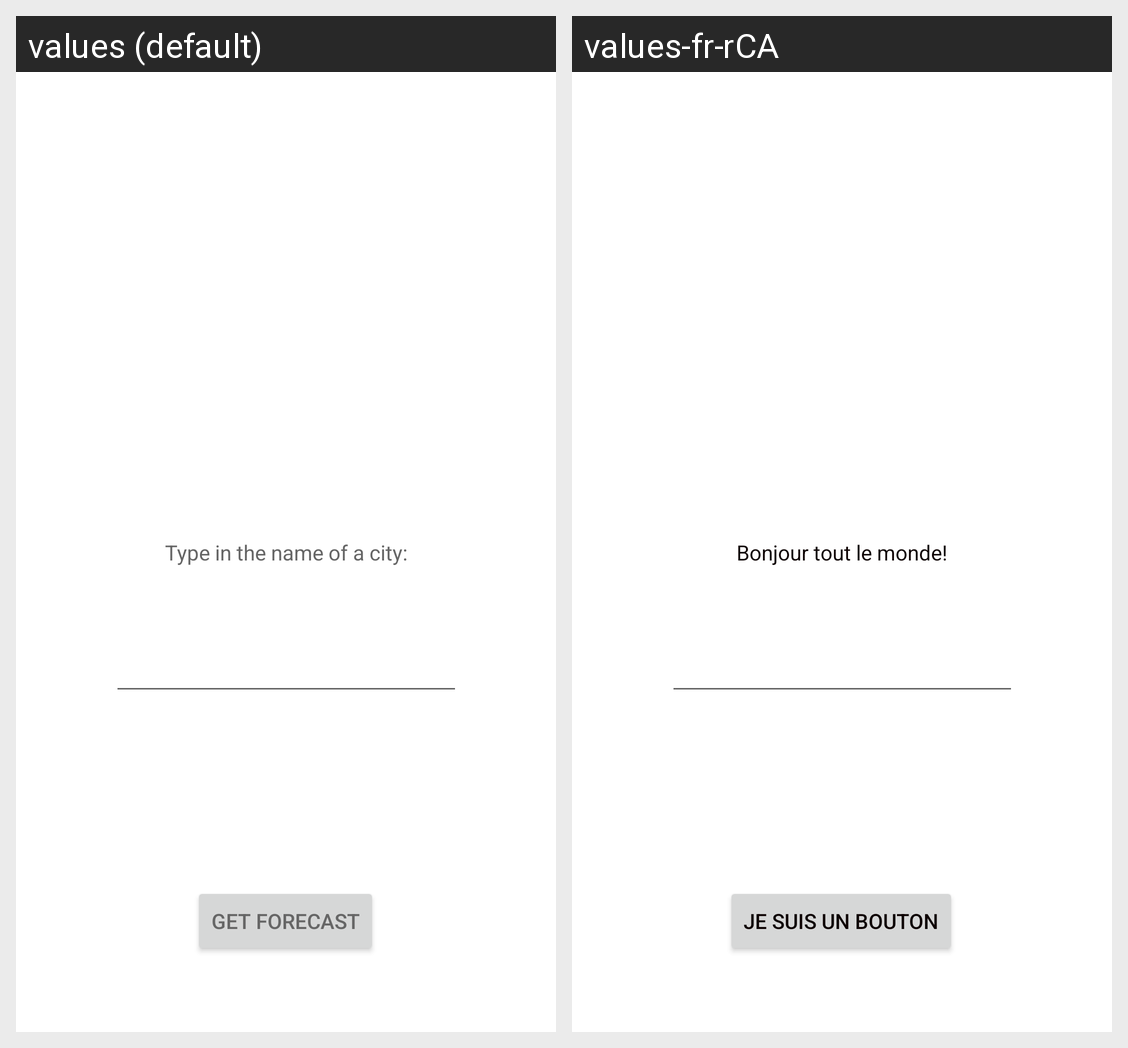

The Android screen above is rendered under two locales of the same app. Produce the string resources it draws, with the default and per-locale values.
Android screen res/layout/activity_main.xml rendered under 2 locales, left to right: values (default), values-fr-rCA. Device: Nexus 5 (rendered at 1080×1920; each locale shown at half size, 540×960, under a caption strip naming it); theme Theme.QuocTransAndroidLabs.
Strings drawn on this screen, with the default value and each locale's value (text and hints the layout hard-codes, and strings that could not be matched under every locale, appear in the picture but are not listed):

hello_message
  values: Type in the name of a city:
  values-fr-rCA: Bonjour tout le monde!

button_message
  values: Get Forecast
  values-fr-rCA: Je suis un bouton
